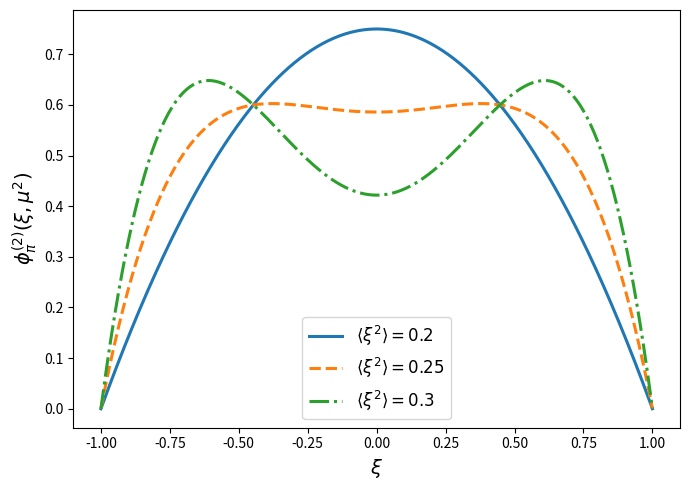
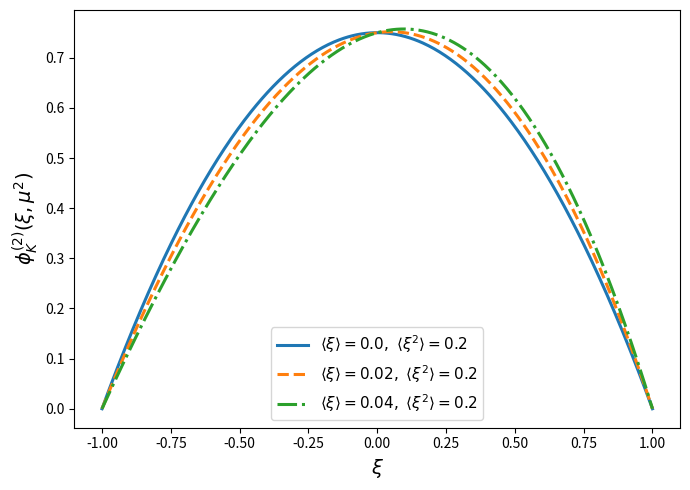

Source code (Python) for these figures, in order:
# -*- coding: utf-8 -*-
"""
Created on Sun Jun 15 02:59:30 2025

[redacted]
"""

import numpy as np
import matplotlib.pyplot as plt

# Gegenbauer polynomials C_n^{3/2}(xi)
def C0(xi):
    return 1

def C2(xi):
    return (3/2) * (5 * xi**2 - 1)

# Distribution amplitude in terms of <ξ²>(μ)
def phi_pi_2(xi, xi2_avg):
    # Use known relation: ⟨ξ²⟩ = (1/5) + (12/35) * a_2
    a2 = (35 * xi2_avg - 7) / 12
    return (3/4) * (1 - xi**2) * (C0(xi) + a2 * C2(xi))

# ξ values from -1 to 1
xi_vals = np.linspace(-1, 1, 500)

# Different ⟨ξ²⟩ values
xi2_list = [0.2, 0.25, 0.3]
styles = ['-', '--', '-.']
labels = [r'$\langle \xi^2 \rangle = 0.2$', r'$\langle \xi^2 \rangle = 0.25$', r'$\langle \xi^2 \rangle = 0.3$']

# Plot
plt.figure(figsize=(7, 5))
for xi2, style, label in zip(xi2_list, styles, labels):
    plt.plot(xi_vals, phi_pi_2(xi_vals, xi2), style, label=label, linewidth=2.2)

plt.xlabel(r'$\xi$', fontsize=14)
plt.ylabel(r'$\phi_{\pi}^{(2)}(\xi, \mu^2)$', fontsize=14)
plt.legend(fontsize=12, frameon=True)
plt.grid(False)
plt.tight_layout()
plt.show()

# Gegenbauer polynomials
def C0(xi): return 1
def C1(xi): return 3 * xi
def C2(xi): return (3/2) * (5 * xi**2 - 1)

# Full DA for kaon
def phi_K_2(xi, xi_avg, xi2_avg):
    a1 = (5/3) * xi_avg
    a2 = (35/12) * (xi2_avg - 1/5)
    return (3/4) * (1 - xi**2) * (C0(xi) + a1 * C1(xi) + a2 * C2(xi))

# Grid
xi_vals = np.linspace(-1, 1, 500)

# Different moments to compare
moment_sets = [
    (0.0, 0.2),  # pion-like
    (0.02, 0.2),  # small xi avg
    (0.04, 0.2),  # larger breaking
]
styles = ['-', '--', '-.']
labels = [fr'$\langle \xi \rangle = {xi}, \ \langle \xi^2 \rangle = {xi2}$' for xi, xi2 in moment_sets]

# Plot
plt.figure(figsize=(7, 5))
for (xi_avg, xi2_avg), style, label in zip(moment_sets, styles, labels):
    plt.plot(xi_vals, phi_K_2(xi_vals, xi_avg, xi2_avg), style, label=label, linewidth=2.2)

plt.xlabel(r'$\xi$', fontsize=14)
plt.ylabel(r'$\phi_K^{(2)}(\xi, \mu^2)$', fontsize=14)
plt.legend(fontsize=11, frameon=True)
plt.tight_layout()
plt.show()